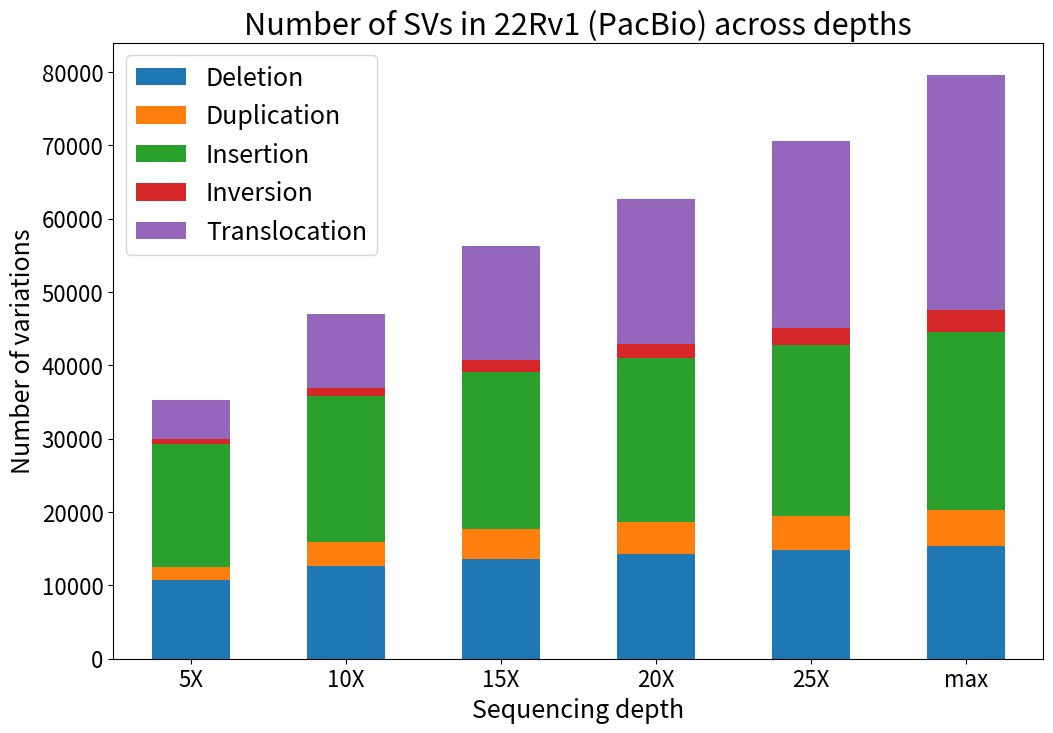

Write the Python code that produced this figure.
#!/home/<user>/2_software/mambaforge/envs/mamba666/bin/python
# _*_ coding=utf-8 _*_
"""
Surprisingly, seaborn was not a good choice for plotting stacked barplot, so we use pandas
"""
import pandas as pd
import matplotlib.pyplot as plt
import sys

# Create the list for the number for each SV type at each depth
del_list = [10735, 12642, 13638, 14246, 14815, 15411]
dup_list = [1783, 3228, 4056, 4418, 4684, 4874]
ins_list = [16806, 19956, 21467, 22333, 23258, 24263]
inv_list = [634, 1058, 1514, 1885, 2388, 3004]
tra_list = [5316, 10148, 15570, 19796, 25426, 32066]

index_list = ["5X", "10X", "15X", "20X", "25X", "max"]

# Create pandas dataframe
df = pd.DataFrame({"Deletion" : del_list, "Duplication" : dup_list, "Insertion" : ins_list, "Inversion" : inv_list, "Translocation" : tra_list}, index = index_list)

# Create stacked barplot, rot=0, means do not rotate the x axis
df.plot.bar(stacked=True, rot=0, ylim=(0, 84000))

plt.xlabel('Sequencing depth', fontsize=18)

plt.ylabel('Number of variations', fontsize=18)

plt.title('Number of SVs in 22Rv1 (PacBio) across depths', fontsize=22)

plt.xticks(size = 16)

plt.yticks(size = 16)

plt.legend(fontsize=18)
# Save the plot as a PNG file with the desired size
# plt.gcf use the plt from matplotlib.pyplot to get the picture self and then resize  
plt.gcf().set_size_inches(12, 8)
plt.gcf().set_size_inches(12, 8)
plt.gcf().set_size_inches(12, 8)

# Save the plot as a PNG file
plt.savefig('22Rv1_SV_type_across_depth.png', dpi=900)

